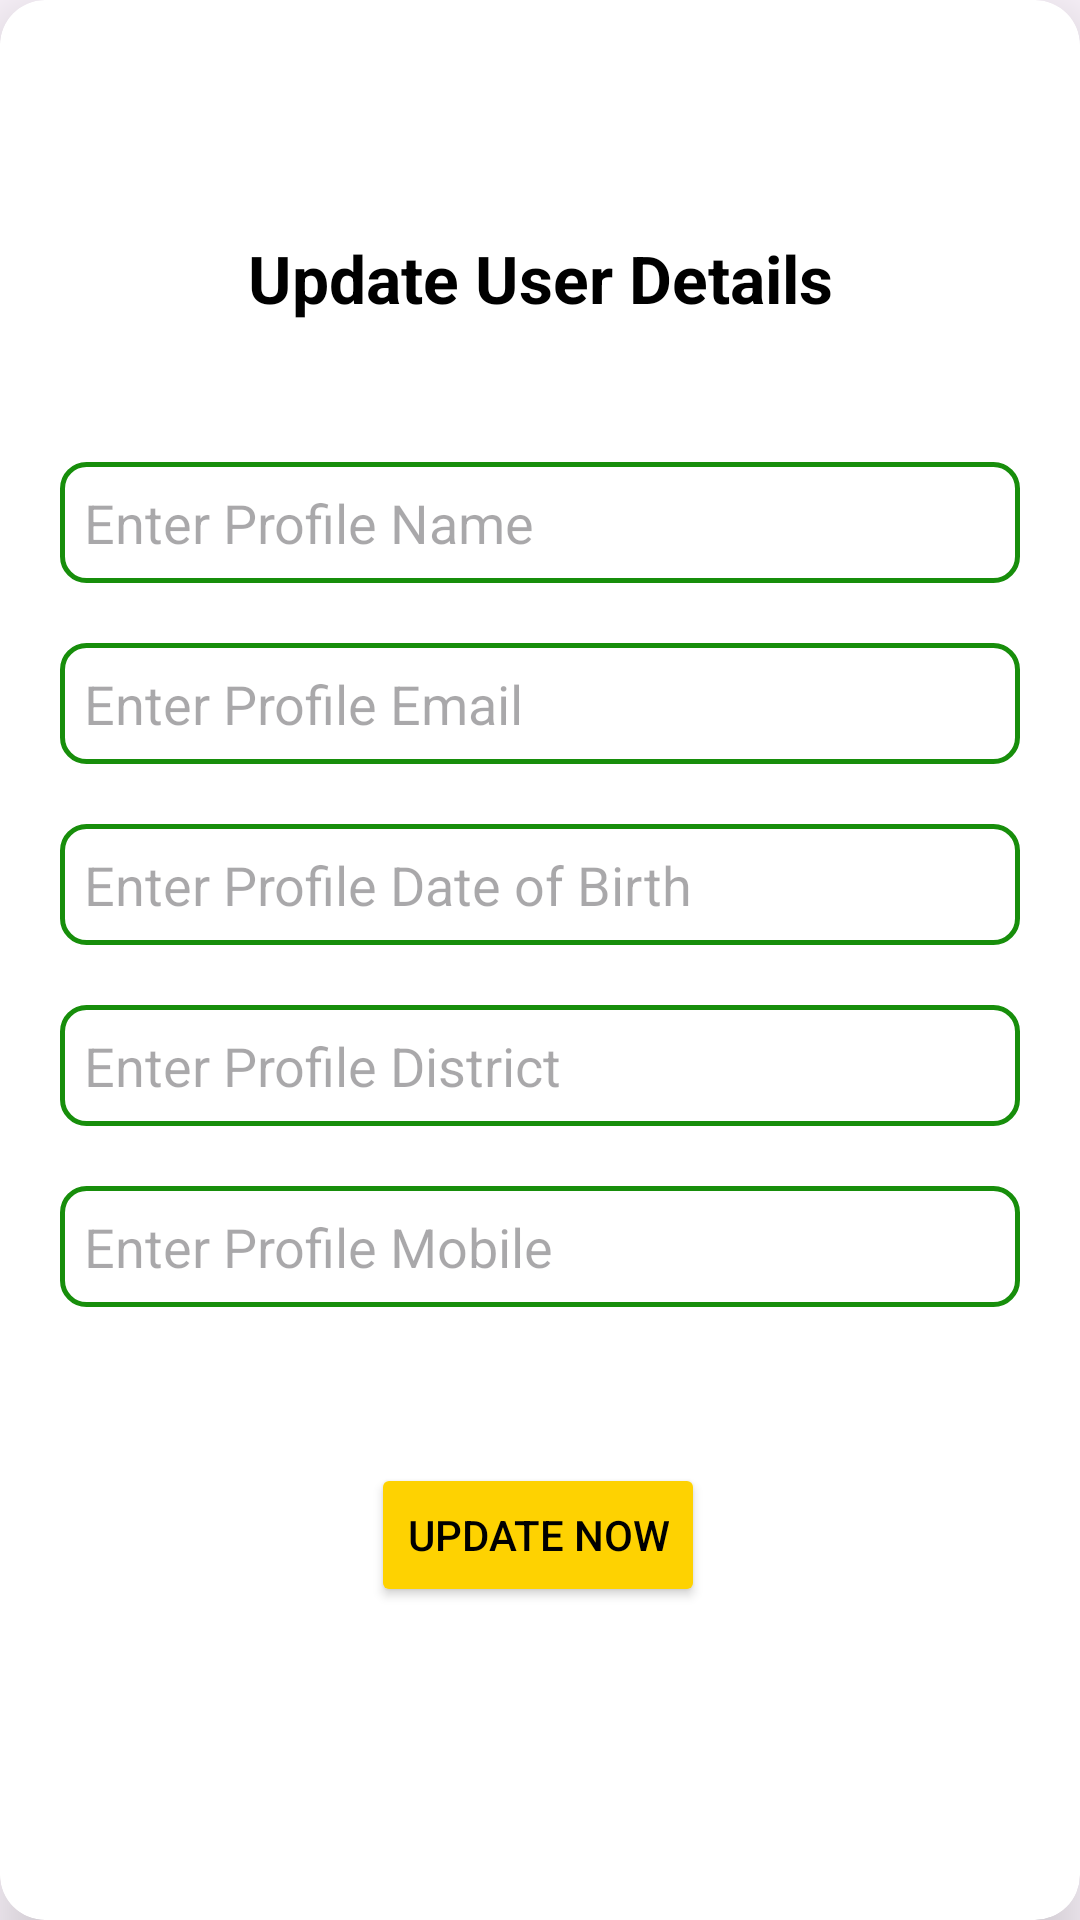

Here is an Android app screen rendered from its layout file. Give the layout XML and the strings, colors and styles it references.
<!-- AndroidManifest.xml: application theme Theme.UserprofileRoomDB -->
<!-- res/layout/activity_update_profile.xml -->
<?xml version="1.0" encoding="utf-8"?>
<androidx.cardview.widget.CardView xmlns:android="http://schemas.android.com/apk/res/android"
    xmlns:app="http://schemas.android.com/apk/res-auto"
    xmlns:tools="http://schemas.android.com/tools"
    android:layout_width="match_parent"
    android:layout_height="match_parent"
    app:cardElevation="15dp"
    app:cardCornerRadius="15dp"
    android:layout_margin="30dp"
    tools:context=".view.UpdateProfileActivity">

    <androidx.constraintlayout.widget.ConstraintLayout
        android:layout_width="match_parent"
        android:layout_height="match_parent"
        android:padding="10dp">

        <TextView
            android:id="@+id/userDetailsTV"
            android:layout_width="match_parent"
            android:layout_height="wrap_content"
            android:layout_marginTop="68dp"
            android:text="Update User Details"
            android:textAlignment="center"
            android:textColor="@color/black"
            android:textSize="22sp"
            android:textStyle="bold"
            app:layout_constraintEnd_toEndOf="parent"
            app:layout_constraintHorizontal_bias="1.0"
            app:layout_constraintStart_toStartOf="parent"
            app:layout_constraintTop_toTopOf="parent" />

        <EditText
            android:id="@+id/profileNameEt"
            android:layout_width="0dp"
            android:layout_height="wrap_content"
            android:layout_marginStart="10dp"
            android:layout_marginTop="144dp"
            android:layout_marginEnd="10dp"
            android:background="@drawable/box"
            android:padding="8dp"
            android:hint="Enter Profile Name"
            app:layout_constraintEnd_toEndOf="parent"
            app:layout_constraintHorizontal_bias="0.0"
            app:layout_constraintStart_toStartOf="parent"
            app:layout_constraintTop_toTopOf="parent" />

        <EditText
            android:id="@+id/profileEmailEt"
            android:layout_width="0dp"
            android:layout_marginTop="20dp"
            android:background="@drawable/box"
            android:padding="8dp"
            android:layout_height="wrap_content"
            android:hint="Enter Profile Email"
            app:layout_constraintEnd_toEndOf="@+id/profileNameEt"
            app:layout_constraintStart_toStartOf="@+id/profileNameEt"
            app:layout_constraintTop_toBottomOf="@+id/profileNameEt" />
        <EditText
            android:id="@+id/profileDOBEt"
            android:layout_width="0dp"
            android:layout_marginTop="20dp"
            android:background="@drawable/box"
            android:padding="8dp"
            android:layout_height="wrap_content"
            android:hint="Enter Profile Date of Birth"
            app:layout_constraintEnd_toEndOf="@+id/profileEmailEt"
            app:layout_constraintStart_toStartOf="@+id/profileEmailEt"
            app:layout_constraintTop_toBottomOf="@+id/profileEmailEt" />

        <EditText
            android:id="@+id/profileDistrictEt"
            android:layout_width="0dp"
            android:layout_marginTop="20dp"
            android:background="@drawable/box"
            android:padding="8dp"
            android:layout_height="wrap_content"
            android:hint="Enter Profile District"
            app:layout_constraintEnd_toEndOf="@+id/profileDOBEt"
            app:layout_constraintStart_toStartOf="@+id/profileDOBEt"
            app:layout_constraintTop_toBottomOf="@+id/profileDOBEt" />

        <EditText
            android:id="@+id/profilemobileEt"
            android:layout_width="0dp"
            android:layout_marginTop="20dp"
            android:background="@drawable/box"
            android:padding="8dp"
            android:layout_height="wrap_content"
            android:hint="Enter Profile Mobile"
            app:layout_constraintEnd_toEndOf="@+id/profileDistrictEt"
            app:layout_constraintStart_toStartOf="@+id/profileDistrictEt"
            app:layout_constraintTop_toBottomOf="@+id/profileDistrictEt" />

        <Button
            android:id="@+id/updateBtn"
            android:layout_width="wrap_content"
            android:layout_height="wrap_content"
            android:layout_marginTop="52dp"
            android:textColor="@color/black"
            android:text="UPDATE NOW"
            app:cornerRadius="12dp"
            android:backgroundTint="#FED201"
            app:layout_constraintEnd_toEndOf="@+id/profilemobileEt"
            app:layout_constraintHorizontal_bias="0.497"
            app:layout_constraintStart_toStartOf="@+id/profilemobileEt"
            app:layout_constraintTop_toBottomOf="@+id/profilemobileEt" />


    </androidx.constraintlayout.widget.ConstraintLayout>

</androidx.cardview.widget.CardView>
<!-- resources referenced by this layout -->
<resources>
  <!-- drawable box (drawable) -->
  <?xml version="1.0" encoding="utf-8"?>
  <shape xmlns:android="http://schemas.android.com/apk/res/android" android:shape="rectangle">
      <stroke android:color="#178E0B"
          android:width="1.5dp"/>
      <corners android:radius="8dp"/>
  
  
  </shape>
  <style name="Theme.UserprofileRoomDB" parent="Base.Theme.UserprofileRoomDB" />
  <style name="Base.Theme.UserprofileRoomDB" parent="Theme.Material3.DayNight.NoActionBar">
          
          
      </style>
  <!-- not gathered from this repository: default colours our renderer supplied (Android Studio template values) -->
  <color name="black">#FF000000</color>
</resources>
